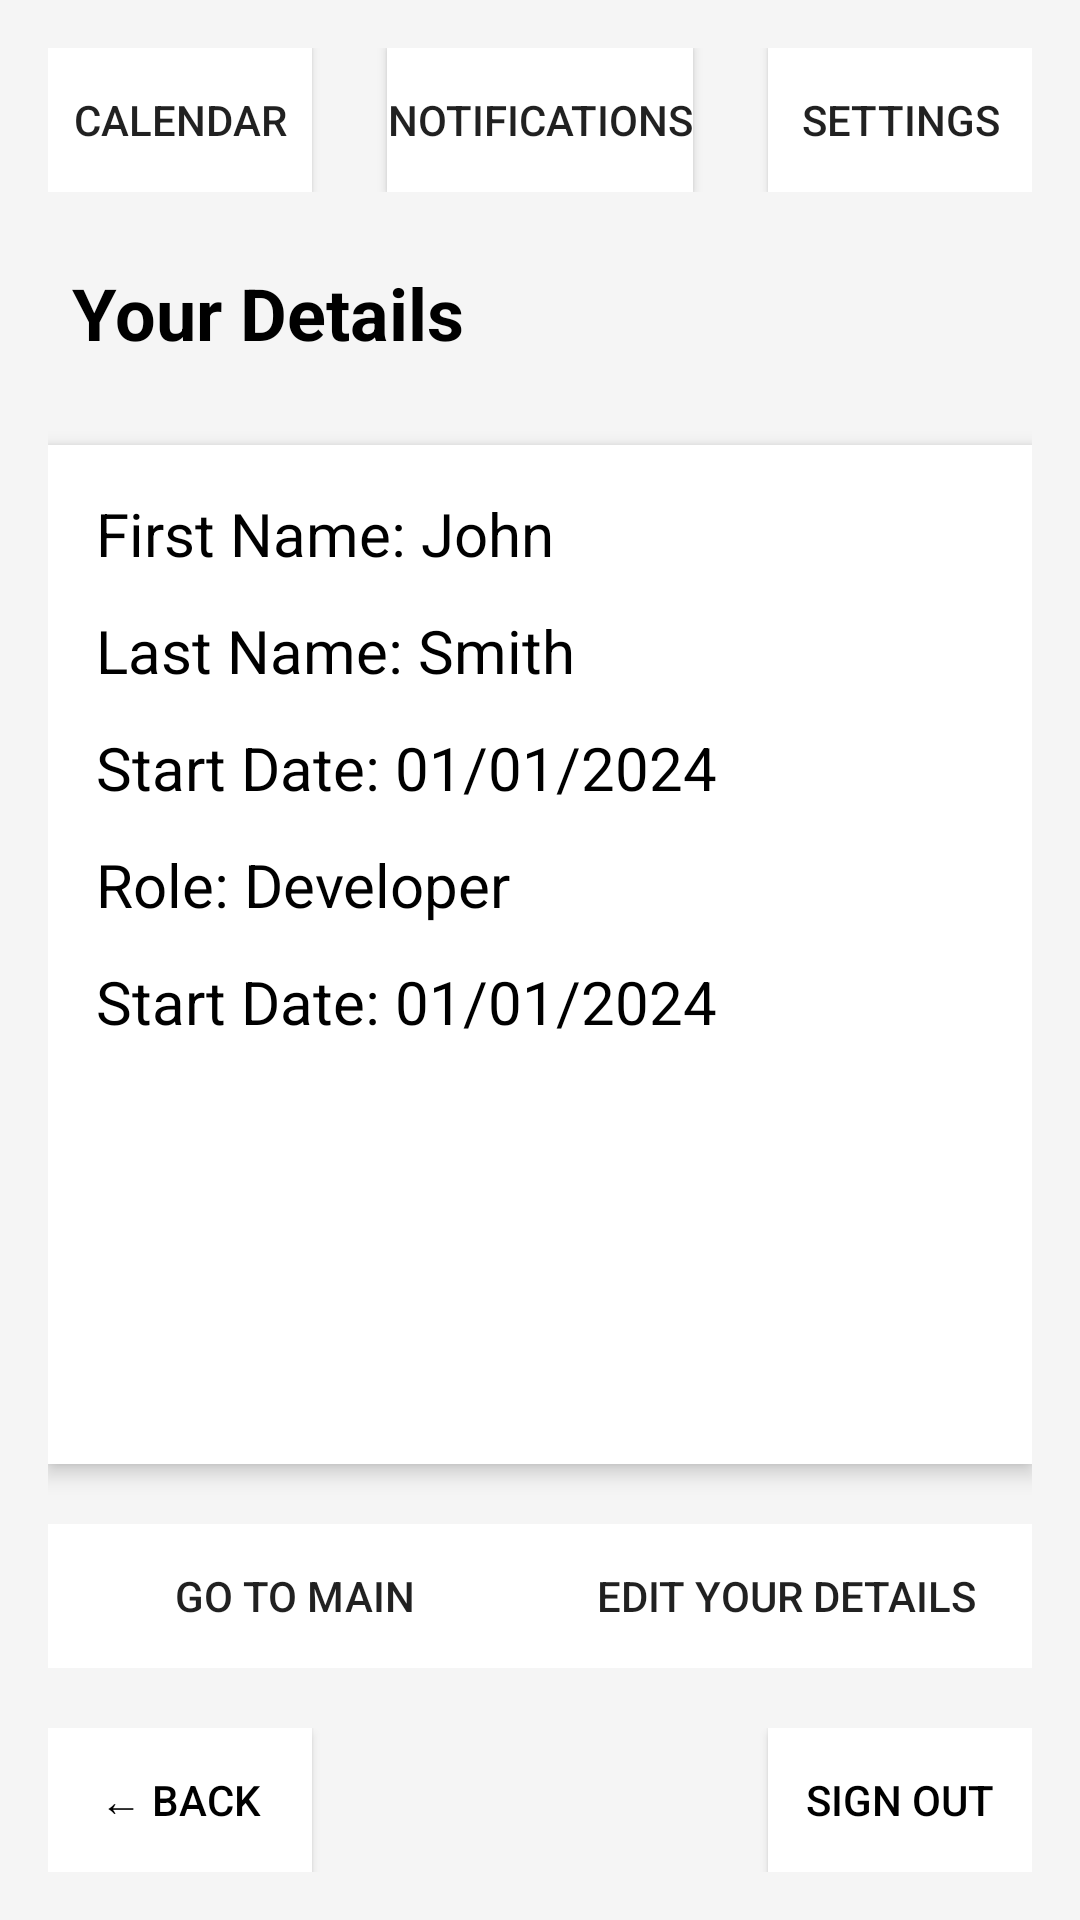

Layout XML and referenced resources for this Android screen:
<!-- AndroidManifest.xml: application theme Theme.COMP2000 -->
<!-- res/layout/activity_viewdetails.xml -->
<?xml version="1.0" encoding="utf-8"?>
<LinearLayout xmlns:android="http://schemas.android.com/apk/res/android"
    android:layout_width="match_parent"
    android:layout_height="match_parent"
    android:orientation="vertical"
    android:background="#F5F5F5"
    android:padding="16dp">

    
    <RelativeLayout
        android:layout_width="match_parent"
        android:layout_height="wrap_content"
        android:paddingBottom="16dp">

        
        <Button
            android:id="@+id/calendar_button"
            android:layout_width="wrap_content"
            android:layout_height="wrap_content"
            android:text="@string/calendar"
            android:background="#FFFFFF"
            android:layout_alignParentStart="true" />

        
        <Button
            android:id="@+id/notification_button"
            android:layout_width="wrap_content"
            android:layout_height="wrap_content"
            android:text="@string/notifications"
            android:background="#FFFFFF"
            android:layout_centerHorizontal="true" />

        
        <Button
            android:id="@+id/settings_button"
            android:layout_width="wrap_content"
            android:layout_height="wrap_content"
            android:text="@string/settings"
            android:background="#FFFFFF"
            android:layout_alignParentEnd="true" />
    </RelativeLayout>

    
    <TextView
        android:id="@+id/title_your_details"
        android:layout_width="wrap_content"
        android:layout_height="wrap_content"
        android:text="@string/your_details"
        android:textSize="24sp"
        android:textStyle="bold"
        android:layout_marginBottom="20dp"
        android:padding="8dp"
        android:textColor="#000000" />

    <LinearLayout
        android:layout_width="match_parent"
        android:layout_height="0dp"
        android:layout_weight="1"
        android:orientation="vertical"
        android:background="#FFFFFF"
        android:padding="16dp"
        android:elevation="4dp"
        android:layout_marginBottom="20dp">

        
        <TextView
            android:layout_width="wrap_content"
            android:layout_height="wrap_content"
            android:text="@string/first_name_eg1"
            android:textSize="20sp"
            android:layout_marginBottom="12dp"
            android:textColor="#000000" />

        
        <TextView
            android:layout_width="wrap_content"
            android:layout_height="wrap_content"
            android:text="@string/last_name_eg1"
            android:textSize="20sp"
            android:layout_marginBottom="12dp"
            android:textColor="#000000" />

        
        <TextView
            android:layout_width="wrap_content"
            android:layout_height="wrap_content"
            android:text="@string/start_date_eg1"
            android:textSize="20sp"
            android:layout_marginBottom="12dp"
            android:textColor="#000000" />

        
        <TextView
            android:layout_width="wrap_content"
            android:layout_height="wrap_content"
            android:text="@string/role_eg1"
            android:textSize="20sp"
            android:layout_marginBottom="12dp"
            android:textColor="#000000" />


        <TextView
            android:layout_width="wrap_content"
            android:layout_height="wrap_content"
            android:text="@string/start_date_eg1"
            android:textSize="20sp"
            android:layout_marginBottom="12dp"
            android:textColor="#000000" />
    </LinearLayout>

    <LinearLayout
        android:layout_width="match_parent"
        android:layout_height="wrap_content"
        android:orientation="horizontal"
        android:layout_marginBottom="20dp">

        
        <Button
            android:id="@+id/go_to_main_button"
            android:layout_width="0dp"
            android:layout_height="wrap_content"
            android:layout_weight="1"
            android:text="@string/go_to_main"
            android:background="#FFFFFF" />

        
        <Button
            android:id="@+id/edit_details_button"
            android:layout_width="0dp"
            android:layout_height="wrap_content"
            android:layout_weight="1"
            android:text="@string/edit_your_details"
            android:background="#FFFFFF" />
    </LinearLayout>

    
    <RelativeLayout
        android:layout_width="match_parent"
        android:layout_height="wrap_content"
        android:layout_gravity="bottom">

        
        <Button
            android:id="@+id/back_button"
            android:layout_width="wrap_content"
            android:layout_height="wrap_content"
            android:text="@string/back"
            android:background="#FFFFFF"
            android:textColor="#000000"
            android:layout_alignParentStart="true" />

        
        <Button
            android:id="@+id/sign_out_button"
            android:layout_width="wrap_content"
            android:layout_height="wrap_content"
            android:text="@string/sign_out"
            android:background="#FFFFFF"
            android:textColor="#000000"
            android:layout_alignParentEnd="true" />
    </RelativeLayout>

</LinearLayout>
<!-- resources referenced by this layout -->
<resources>
  <string name="back">← Back</string>
  <string name="calendar">Calendar</string>
  <string name="edit_your_details">Edit your Details</string>
  <string name="first_name_eg1">First Name: John</string>
  <string name="go_to_main">Go to main</string>
  <string name="last_name_eg1">Last Name: Smith</string>
  <string name="notifications">Notifications</string>
  <string name="role_eg1">Role: Developer</string>
  <string name="settings">Settings</string>
  <string name="sign_out">Sign Out</string>
  <string name="start_date_eg1">Start Date: 01/01/2024</string>
  <string name="your_details">Your Details</string>
  <style name="Theme.COMP2000" parent="android:Theme.Material.Light.NoActionBar" />
</resources>
